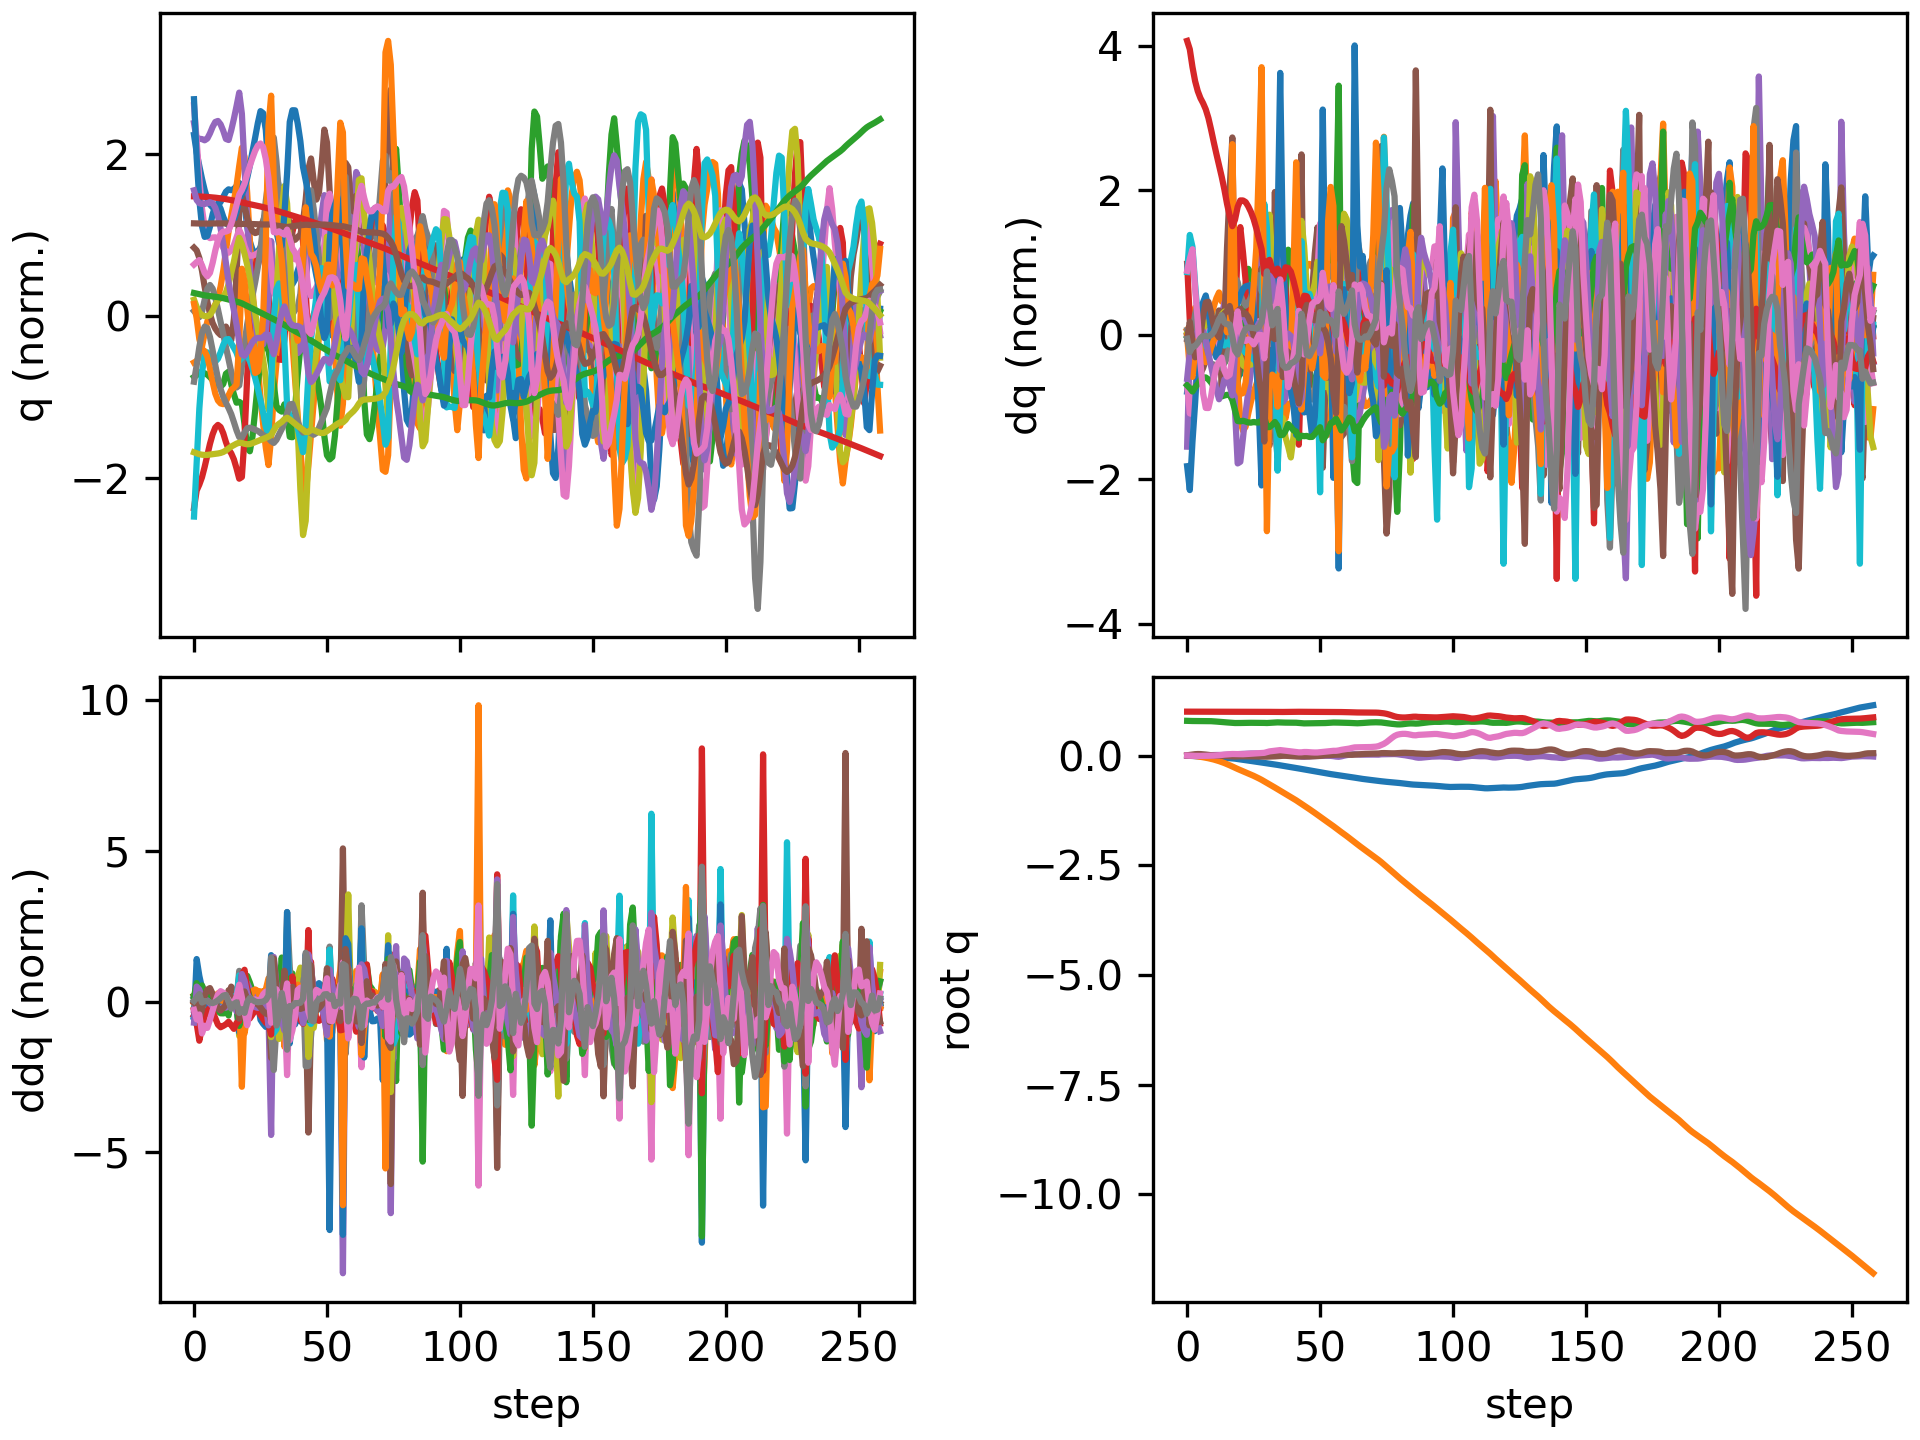

Data behind this chart, as committed beside it:
floating_base_joint_x, floating_base_joint_y, floating_base_joint_z, floating_base_joint_qw, floating_base_joint_qx, floating_base_joint_qy, floating_base_joint_qz, left_hip_pitch_joint_q, left_hip_roll_joint_q, left_hip_yaw_joint_q, left_knee_joint_q, left_ankle_pitch_joint_q, left_ankle_roll_joint_q, right_hip_pitch_joint_q, right_hip_roll_joint_q, right_hip_yaw_joint_q, right_knee_joint_q, right_ankle_pitch_joint_q, right_ankle_roll_joint_q, floating_base_joint_vx, floating_base_joint_vy, floating_base_joint_vz, floating_base_joint_wx, floating_base_joint_wy
-0.002742, -0.0005175, 0.7906, 1, -0.000312, 0.005811, 0.0002941, -0.05776, 0.001211, -0.003193, 0.1258, -0.07622, -1.5206089229173975e-06, -0.05738, 0.002619, 0.002796, 0.1256, -0.07614, -0.0001222, -0.162, -0.04644, -0.2089, -0.05234, 0.675
-0.006662, -0.002083, 0.7877, 0.9999, 0.0006238, 0.01425, -0.003094, -0.1064, 0.003566, -0.0007781, 0.1897, -0.1146, -0.004089, -0.1603, -0.002043, -0.009531, 0.3472, -0.217, -0.0193, -0.1837, -0.1104, -0.08745, 0.1923, 0.797
-0.01095, -0.005691, 0.7867, 0.9997, 0.001422, 0.0236, -0.006455, -0.1436, 0.00989, 0.003049, 0.2112, -0.114, -0.01527, -0.2724, -0.006558, -0.01893, 0.5722, -0.3173, -0.04724, -0.2088, -0.2443, -0.008913, -0.07911, 0.9004
-0.01493, -0.01178, 0.7865, 0.9995, -0.0006303, 0.03077, -0.008192, -0.1787, 0.02623, 0.002409, 0.2378, -0.115, -0.034, -0.3591, 0.001526, -0.02357, 0.7223, -0.3802, -0.06068, -0.1766, -0.3528, -0.00666, -0.3124, 0.4937
-0.01827, -0.01971, 0.7865, 0.9994, -0.003515, 0.03404, -0.009169, -0.2096, 0.04725, 0.001814, 0.2752, -0.1179, -0.05798, -0.4129, 0.01915, -0.02506, 0.7921, -0.4061, -0.0633, -0.1523, -0.4289, 0.006181, -0.2453, 0.1497
-0.021, -0.02891, 0.7867, 0.9994, -0.004858, 0.03329, -0.008908, -0.2344, 0.06563, -7.940639905021417e-05, 0.3178, -0.1136, -0.07973, -0.4391, 0.0354, -0.02534, 0.8057, -0.4039, -0.07072, -0.1211, -0.482, 0.01729, -0.01785, -0.28
-0.02321, -0.03899, 0.787, 0.9996, -0.003506, 0.02873, -0.007676, -0.2502, 0.07804, -0.003394, 0.359, -0.1011, -0.09778, -0.4446, 0.04127, -0.02335, 0.789, -0.3816, -0.08618, -0.1016, -0.5205, 0.007555, 0.2773, -0.6015
-0.02526, -0.04991, 0.7867, 0.9997, 0.000302, 0.02188, -0.006302, -0.2578, 0.08543, -0.007282, 0.3935, -0.08532, -0.1113, -0.4428, 0.03585, -0.01609, 0.7712, -0.3519, -0.1044, -0.1021, -0.5672, -0.0342, 0.4683, -0.7531
-0.02747, -0.06196, 0.7854, 0.9999, 0.005066, 0.01432, -0.005102, -0.2585, 0.09225, -0.01046, 0.418, -0.07338, -0.1195, -0.4423, 0.02241, -0.005815, 0.7673, -0.3304, -0.12, -0.1163, -0.6335, -0.09279, 0.4771, -0.7544
-0.03006, -0.07556, 0.7828, 0.9999, 0.009078, 0.007403, -0.00381, -0.253, 0.1032, -0.0134, 0.4276, -0.07095, -0.1251, -0.4472, 0.005152, 0.002101, 0.7792, -0.3261, -0.1293, -0.1403, -0.7212, -0.1529, 0.3266, -0.6352
-0.03319, -0.09099, 0.7791, 0.9999, 0.01146, 0.001987, -0.001863, -0.2425, 0.1208, -0.01624, 0.4198, -0.07917, -0.129, -0.4586, -0.01334, 0.005342, 0.8056, -0.3385, -0.1332, -0.1706, -0.816, -0.2093, 0.1434, -0.4582
-0.03687, -0.1083, 0.7744, 0.9999, 0.01236, -0.001943, 0.001516, -0.2289, 0.146, -0.01266, 0.3972, -0.0948, -0.1276, -0.473, -0.03227, 0.007884, 0.8371, -0.358, -0.1342, -0.1974, -0.9067, -0.2577, 0.02535, -0.3243
-0.041, -0.1273, 0.7688, 0.9999, 0.01238, -0.005046, 0.006872, -0.2144, 0.1771, 0.001115, 0.3655, -0.1145, -0.1165, -0.4837, -0.05073, 0.01513, 0.8589, -0.3733, -0.1306, -0.2176, -0.993, -0.3023, -0.03039, -0.2693
-0.0456, -0.1481, 0.7629, 0.9998, 0.01279, -0.007716, 0.0142, -0.2079, 0.2072, 0.003928, 0.3389, -0.1171, -0.1271, -0.487, -0.06912, 0.02903, 0.8608, -0.3782, -0.1223, -0.2462, -1.08, -0.2655, 0.1603, -0.2291
-0.05043, -0.1708, 0.7584, 0.9996, 0.0153, -0.01083, 0.02096, -0.2104, 0.2311, -0.01287, 0.3246, -0.09359, -0.1366, -0.4799, -0.08763, 0.04805, 0.8428, -0.3747, -0.1151, -0.2391, -1.177, -0.2122, 0.3105, -0.3642
-0.05513, -0.1956, 0.7543, 0.9994, 0.01876, -0.01491, 0.02627, -0.207, 0.2553, -0.02657, 0.3025, -0.06559, -0.105, -0.4647, -0.1022, 0.06738, 0.8243, -0.3656, -0.112, -0.234, -1.287, -0.2043, 0.3472, -0.4268
-0.05977, -0.2223, 0.7501, 0.9991, 0.02275, -0.01919, 0.03126, -0.1986, 0.2798, -0.03778, 0.2697, -0.03466, -0.03876, -0.4422, -0.1107, 0.09051, 0.8044, -0.3465, -0.1081, -0.2346, -1.379, -0.2405, 0.4176, -0.4084
-0.06464, -0.2507, 0.7447, 0.9988, 0.02662, -0.02264, 0.03479, -0.1901, 0.3105, -0.03661, 0.2326, -0.002188, 0.05201, -0.4203, -0.1076, 0.108, 0.7711, -0.3149, -0.05216, -0.2739, -1.457, -0.2849, 0.2355, -0.2174
-0.07109, -0.2794, 0.7411, 0.9988, 0.02843, -0.02297, 0.03359, -0.1994, 0.3392, -0.03918, 0.2386, -0.05348, 0.08047, -0.4375, -0.07951, 0.09706, 0.7823, -0.3039, 0.04681, -0.3515, -1.408, -0.08762, 0.1653, 0.04201
-0.07946, -0.3065, 0.7407, 0.9988, 0.03086, -0.02026, 0.03087, -0.2498, 0.3249, -0.06708, 0.3834, -0.1811, 0.06091, -0.4676, -0.04511, 0.08098, 0.796, -0.2896, 0.0295, -0.433, -1.31, 0.04826, 0.342, 0.2534
-0.08844, -0.3321, 0.7418, 0.9988, 0.03442, -0.01805, 0.02903, -0.3104, 0.2681, -0.09827, 0.6029, -0.3122, 0.04423, -0.4886, -0.01708, 0.06191, 0.791, -0.2649, -0.005507, -0.4357, -1.261, 0.07748, 0.3795, 0.05348
-0.09721, -0.3573, 0.7434, 0.9987, 0.03772, -0.0178, 0.02983, -0.352, 0.1944, -0.1031, 0.7942, -0.4188, 0.0321, -0.496, 0.005744, 0.03695, 0.77, -0.2351, -0.04084, -0.4312, -1.261, 0.08625, 0.3018, -0.04595
-0.1059, -0.3826, 0.7448, 0.9985, 0.04073, -0.01828, 0.03293, -0.3747, 0.1199, -0.0829, 0.9268, -0.4995, 0.0242, -0.4956, 0.02544, 0.008125, 0.7376, -0.2019, -0.07372, -0.4369, -1.273, 0.06257, 0.3112, -0.05558
-0.1147, -0.4084, 0.7457, 0.9982, 0.0435, -0.01884, 0.03689, -0.3828, 0.05321, -0.04826, 1.003, -0.5587, 0.02151, -0.4925, 0.04528, -0.02012, 0.699, -0.1678, -0.09247, -0.4441, -1.307, 0.02925, 0.2607, -0.03875
-0.1236, -0.435, 0.7461, 0.9979, 0.04552, -0.01946, 0.04089, -0.3801, -0.003769, -0.01196, 1.037, -0.5977, 0.02286, -0.4877, 0.06777, -0.0473, 0.656, -0.1333, -0.09052, -0.4454, -1.349, -0.002442, 0.1675, -0.05415
-0.1324, -0.4625, 0.746, 0.9977, 0.04628, -0.02048, 0.04475, -0.3677, -0.05293, 0.01864, 1.046, -0.6158, 0.02965, -0.4799, 0.09473, -0.07365, 0.6074, -0.1047, -0.0655, -0.4403, -1.403, -0.01225, 0.008323, -0.09125
-0.1412, -0.4913, 0.7462, 0.9976, 0.04484, -0.02156, 0.04838, -0.3459, -0.0957, 0.04018, 1.035, -0.6129, 0.03972, -0.4693, 0.129, -0.09928, 0.555, -0.1096, -0.01754, -0.4439, -1.473, 0.01865, -0.2615, -0.04912
-0.15, -0.5217, 0.7471, 0.9976, 0.04028, -0.02235, 0.05212, -0.3099, -0.133, 0.04807, 0.997, -0.5827, 0.05098, -0.4559, 0.166, -0.1322, 0.4973, -0.1497, 0.07845, -0.4442, -1.555, 0.04591, -0.605, 0.008068
-0.1587, -0.5535, 0.747, 0.9976, 0.03303, -0.02308, 0.0566, -0.2501, -0.1602, 0.03287, 0.9029, -0.4969, 0.0861, -0.4508, 0.1961, -0.184, 0.4639, -0.2457, 0.2379, -0.4296, -1.632, -0.07565, -0.8363, 0.00537
-0.1672, -0.5884, 0.7434, 0.9976, 0.02089, -0.02471, 0.0617, -0.1626, -0.1171, 0.01136, 0.7264, -0.3623, 0.1246, -0.5243, 0.2466, -0.1613, 0.6738, -0.3409, 0.2781, -0.3994, -1.82, -0.2207, -1.51, -0.2364
-0.1763, -0.6239, 0.7411, 0.9965, 0.01213, -0.02561, 0.07882, -0.1364, -0.04813, -0.01258, 0.6609, -0.4543, 0.09385, -0.6016, 0.2598, -0.09093, 0.9473, -0.381, 0.1638, -0.4801, -1.726, 0.04867, -0.2115, 0.06163
-0.1859, -0.6583, 0.7448, 0.9951, 0.01203, -0.02403, 0.0948, -0.1692, -5.236772745118457e-05, -0.04213, 0.6685, -0.4547, 0.03498, -0.6176, 0.2246, 0.009077, 1.066, -0.3945, 0.1145, -0.4788, -1.713, 0.2617, 0.2188, 0.2614
-0.1953, -0.6933, 0.7499, 0.9944, 0.01249, -0.02119, 0.1025, -0.2032, 0.05548, -0.04749, 0.6645, -0.4197, 0.01322, -0.6053, 0.174, 0.09286, 1.091, -0.4217, 0.08636, -0.4623, -1.785, 0.2425, -0.02854, 0.2996
-0.2043, -0.7295, 0.7538, 0.9938, 0.01176, -0.0185, 0.1089, -0.2423, 0.1101, -0.04977, 0.6636, -0.3849, 0.07362, -0.5716, 0.1176, 0.1552, 1.064, -0.4265, 0.05805, -0.4403, -1.832, 0.1395, -0.05432, 0.265
-0.2135, -0.7657, 0.7555, 0.9927, 0.0112, -0.01516, 0.1188, -0.3084, 0.148, -0.0399, 0.7373, -0.4037, 0.08243, -0.4868, 0.04863, 0.1961, 0.8452, -0.3508, 0.01184, -0.4693, -1.78, 0.00716, 0.2445, 0.3777
-0.2234, -0.8013, 0.753, 0.9921, 0.01312, -0.01059, 0.124, -0.3869, 0.1305, -0.05676, 0.8817, -0.4523, 0.052, -0.4141, -0.01946, 0.1664, 0.5869, -0.2542, -0.02947, -0.5397, -1.808, -0.1682, 0.1253, 0.5858
-0.2345, -0.8381, 0.7507, 0.993, 0.009773, -0.00584, 0.1179, -0.4461, 0.08981, -0.08362, 1.02, -0.5157, 0.03395, -0.4497, -0.02044, 0.08006, 0.5361, -0.1307, -0.03321, -0.5377, -1.86, -0.05825, -0.5937, 0.291
-0.2451, -0.8743, 0.7499, 0.9939, 0.005894, -0.005577, 0.1099, -0.4699, 0.03218, -0.08424, 1.126, -0.5793, 0.01645, -0.4906, -0.002474, -0.006197, 0.5384, -0.1026, -0.03058, -0.5075, -1.77, -0.03439, -0.2067, -0.1606
-0.2546, -0.9096, 0.7497, 0.9948, 0.004249, -0.00962, 0.1016, -0.4572, -0.02698, -0.04607, 1.167, -0.6183, 0.01162, -0.5064, 0.004018, -0.105, 0.5264, -0.1028, -0.03247, -0.4555, -1.775, -0.002481, -0.2377, -0.5371
-0.2639, -0.9453, 0.7496, 0.9954, 0.001999, -0.01466, 0.09422, -0.4324, -0.08262, -8.182259076027886e-05, 1.168, -0.6342, 0.01568, -0.5009, 0.007744, -0.2177, 0.4924, -0.1344, -0.04953, -0.4782, -1.802, -0.01338, -0.3339, -0.4059
-0.2737, -0.9821, 0.7493, 0.996, -0.002446, -0.01823, 0.08737, -0.4109, -0.1358, 0.03739, 1.154, -0.6274, 0.01941, -0.4854, 0.02819, -0.3203, 0.4409, -0.1768, -0.025, -0.5044, -1.873, -0.04038, -0.5958, -0.2167
-0.2839, -1.02, 0.7476, 0.9965, -0.009184, -0.02032, 0.08069, -0.384, -0.1858, 0.04943, 1.091, -0.5838, 0.03905, -0.4728, 0.07151, -0.3973, 0.3923, -0.2389, 0.06951, -0.5124, -1.955, -0.1473, -0.7891, -0.06899
-0.2949, -1.061, 0.7426, 0.997, -0.0175, -0.01947, 0.07246, -0.3461, -0.207, 0.03782, 0.9201, -0.4668, 0.07071, -0.526, 0.1313, -0.3732, 0.5053, -0.2704, 0.1289, -0.5636, -2.056, -0.3265, -0.9693, 0.2588
-0.3056, -1.102, 0.7354, 0.9968, -0.02591, -0.01982, 0.07314, -0.3042, -0.162, 0.04742, 0.7199, -0.3841, 0.116, -0.594, 0.1795, -0.263, 0.713, -0.3046, 0.09491, -0.5446, -2.107, -0.2993, -0.7101, -0.07684
-0.3168, -1.143, 0.7327, 0.9962, -0.02706, -0.02055, 0.08029, -0.3565, -0.1117, 0.0291, 0.7736, -0.3984, 0.1316, -0.6134, 0.1815, -0.1754, 0.8603, -0.363, 0.06687, -0.5485, -1.986, -0.004411, 0.3393, -0.1957
-0.3278, -1.183, 0.7337, 0.9963, -0.02289, -0.0214, 0.08001, -0.4068, -0.06185, 0.01558, 0.8288, -0.3958, 0.0992, -0.6008, 0.1543, -0.1207, 0.9469, -0.4031, 0.06122, -0.5464, -1.99, 0.08546, 0.4334, -0.06798
-0.3389, -1.223, 0.7351, 0.9968, -0.01867, -0.02053, 0.07536, -0.4464, -0.008555, 0.0002383, 0.8519, -0.377, 0.0709, -0.5876, 0.1191, -0.0848, 1.037, -0.465, 0.05011, -0.5545, -2.042, 0.07155, 0.3458, 0.1622
-0.35, -1.264, 0.7367, 0.9972, -0.01529, -0.01782, 0.07144, -0.4801, 0.04315, -0.02198, 0.8508, -0.3474, 0.08184, -0.5684, 0.08013, -0.05018, 1.119, -0.5465, 0.02886, -0.5538, -2.098, 0.08208, 0.2992, 0.3284
-0.3608, -1.307, 0.7384, 0.9974, -0.01296, -0.01442, 0.06911, -0.5046, 0.09666, -0.04702, 0.8224, -0.2965, 0.1223, -0.5304, 0.04387, -0.007848, 1.155, -0.6175, 0.01604, -0.5313, -2.168, 0.07814, 0.2136, 0.3553
-0.3709, -1.351, 0.7397, 0.9974, -0.01111, -0.011, 0.06984, -0.5205, 0.1431, -0.08249, 0.7738, -0.2509, 0.1742, -0.4629, 0.01753, 0.05068, 1.106, -0.6484, 0.02646, -0.5017, -2.22, 0.02351, 0.2367, 0.3601
-0.3804, -1.395, 0.7395, 0.997, -0.008401, -0.007631, 0.07621, -0.5432, 0.1678, -0.1085, 0.7629, -0.282, 0.1552, -0.3381, -0.005357, 0.1098, 0.842, -0.6305, 0.05212, -0.48, -2.176, -0.09286, 0.5583, 0.3976
-0.3916, -1.439, 0.7384, 0.9966, -0.005374, -0.0008586, 0.08223, -0.5855, 0.152, -0.114, 0.83, -0.3215, 0.08405, -0.3153, -0.007524, 0.08689, 0.6854, -0.4162, 0.05212, -0.5796, -2.188, 0.03334, 0.1133, 0.6547
-0.403, -1.482, 0.7405, 0.996, -0.005214, 0.005134, 0.08891, -0.6122, 0.09439, -0.1109, 0.9249, -0.3779, 0.04697, -0.3719, 0.03666, 0.04344, 0.7089, -0.3508, 0.02439, -0.5502, -2.123, 0.163, 0.054, 0.4628
-0.4136, -1.524, 0.7444, 0.9953, -0.005692, 0.009006, 0.09592, -0.6063, 0.01617, -0.08189, 0.9974, -0.4289, 0.0262, -0.419, 0.08047, -0.0009482, 0.7266, -0.3289, 0.07214, -0.5028, -2.103, 0.2108, -0.08952, 0.3114
-0.423, -1.566, 0.7488, 0.9947, -0.007901, 0.01155, 0.1022, -0.568, -0.05505, -0.03388, 1.009, -0.4534, 0.01938, -0.4456, 0.1207, -0.05063, 0.7073, -0.3114, 0.1626, -0.4494, -2.134, 0.2131, -0.3245, 0.2771
-0.4319, -1.61, 0.7519, 0.994, -0.01413, 0.01503, 0.1076, -0.5135, -0.09833, 0.009422, 0.9702, -0.4198, 0.03494, -0.4701, 0.1554, -0.1245, 0.6902, -0.3937, 0.2421, -0.4415, -2.238, 0.09751, -0.8257, 0.5265
-0.4406, -1.656, 0.7518, 0.9938, -0.02363, 0.01857, 0.1074, -0.4366, -0.06383, 0.07114, 0.8341, -0.2893, 0.06123, -0.5334, 0.2019, -0.1451, 0.8153, -0.4346, 0.229, -0.4152, -2.358, -0.08494, -1.109, 0.3461
-0.4491, -1.703, 0.7502, 0.9926, -0.02879, 0.0206, 0.1161, -0.3837, 0.04141, 0.2063, 0.7305, -0.3877, 0.1252, -0.5548, 0.2017, -0.1622, 0.8802, -0.6113, 0.08546, -0.4539, -2.295, -0.0975, 0.04207, 0.2082
-0.4591, -1.747, 0.749, 0.9911, -0.01844, 0.02309, 0.13, -0.406, 0.08834, 0.2444, 0.7179, -0.3967, 0.1188, -0.5473, 0.1442, -0.163, 0.9256, -0.6965, 0.02249, -0.5048, -2.149, -0.03278, 1.554, -0.1337
-0.469, -1.79, 0.7478, 0.99, -0.003234, 0.02293, 0.1388, -0.4414, 0.1157, 0.2338, 0.7217, -0.3393, 0.06333, -0.5468, 0.09752, -0.0681, 1.043, -0.672, 0.02726, -0.4799, -2.201, -0.07777, 1.346, -0.3409
... 199 more rows
